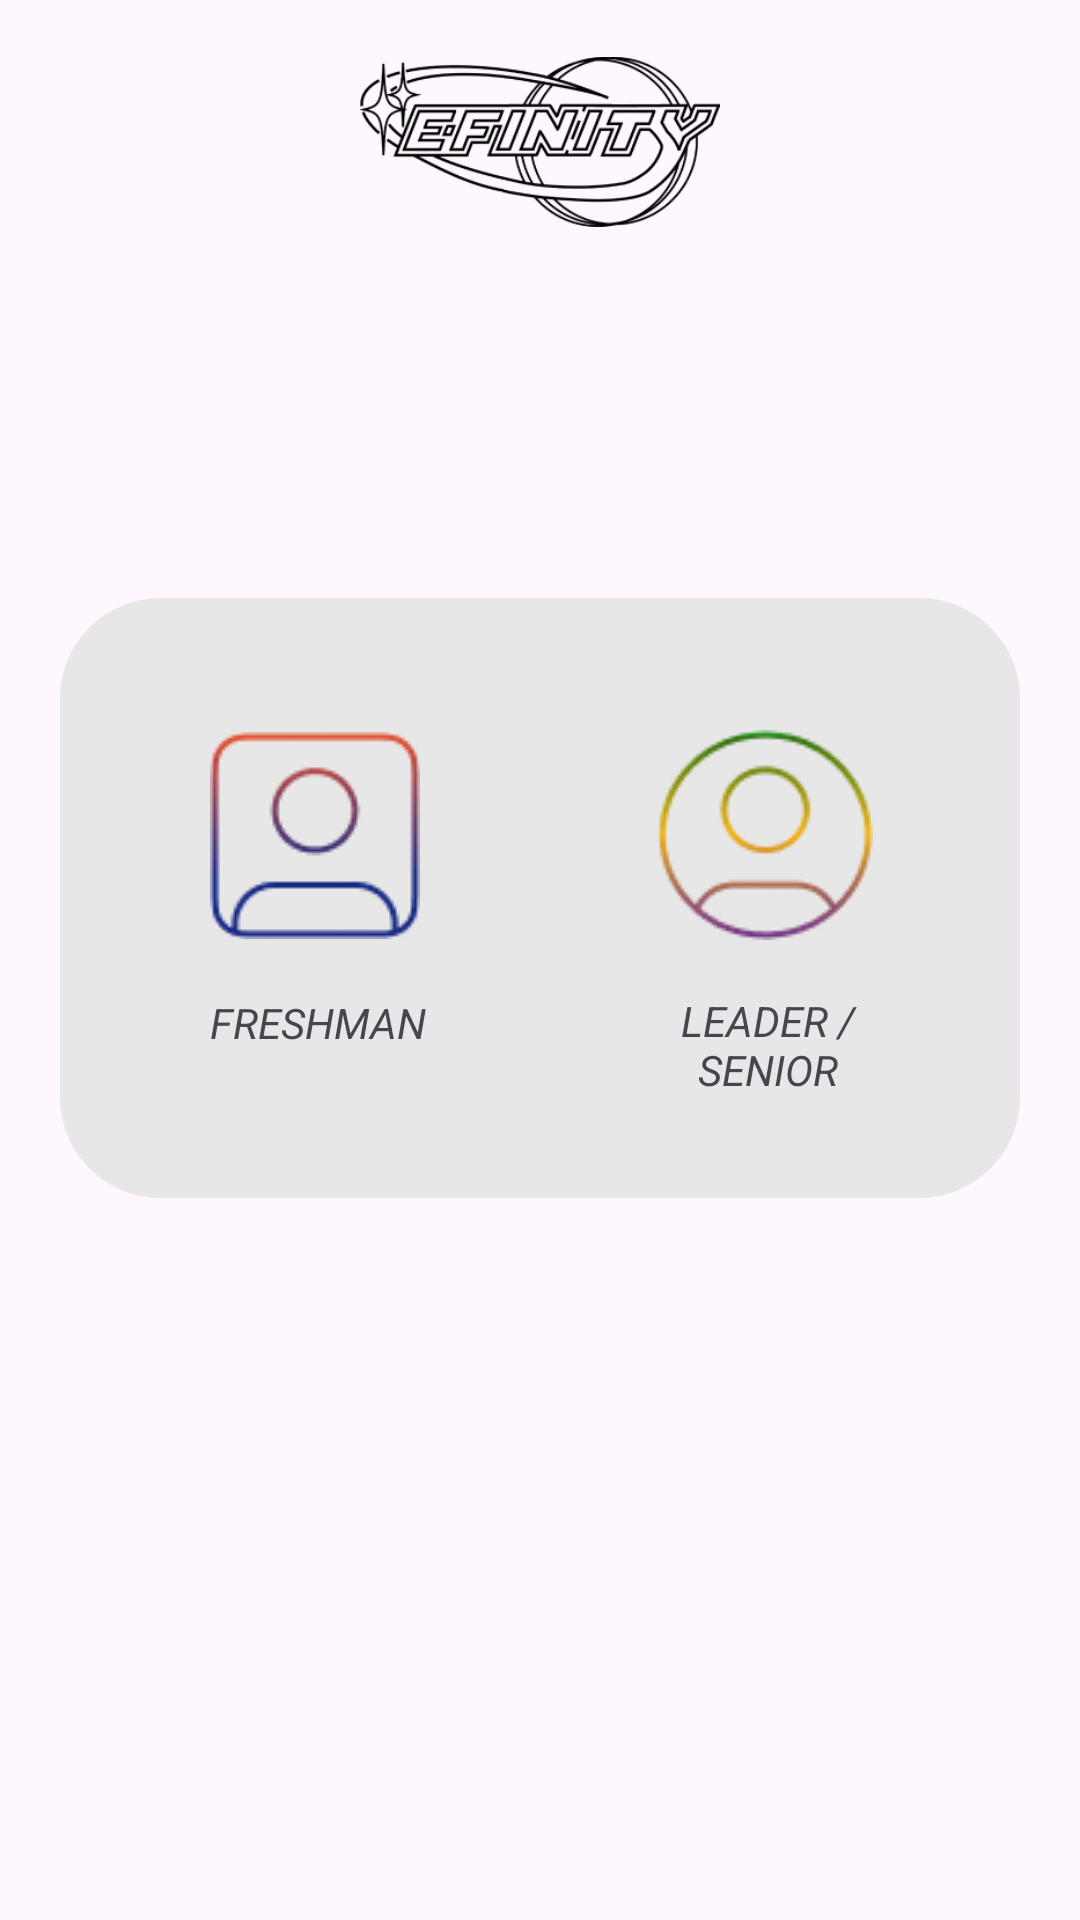

Android layout source for this screen:
<!-- AndroidManifest.xml: application theme Theme.Efinity -->
<!-- res/layout/activity_logorsign.xml -->
<?xml version="1.0" encoding="utf-8"?>
<androidx.constraintlayout.widget.ConstraintLayout xmlns:android="http://schemas.android.com/apk/res/android"
    xmlns:app="http://schemas.android.com/apk/res-auto"
    xmlns:tools="http://schemas.android.com/tools"
    android:layout_width="match_parent"
    android:layout_height="match_parent">

    <ImageView
        android:id="@+id/iv_logo"
        android:layout_width="120dp"
        android:layout_height="60dp"
        android:src="@drawable/efinitylogo"
        app:layout_constraintBottom_toBottomOf="parent"
        app:layout_constraintLeft_toLeftOf="parent"
        app:layout_constraintRight_toRightOf="parent"
        app:layout_constraintTop_toTopOf="parent"
        app:layout_constraintVertical_bias="0.03" />

    <RelativeLayout
        android:layout_width="320dp"
        android:layout_height="200dp"
        android:background="@drawable/border"
        app:layout_constraintBottom_toBottomOf="parent"
        app:layout_constraintEnd_toEndOf="parent"
        app:layout_constraintStart_toStartOf="parent"
        app:layout_constraintTop_toTopOf="parent"
        app:layout_constraintVertical_bias="0.453">

        <ImageButton
            android:id="@+id/freshButton"
            android:layout_width="130dp"
            android:layout_height="100dp"
            android:layout_alignParentStart="true"
            android:layout_alignParentTop="true"
            android:layout_marginStart="20dp"
            android:layout_marginTop="29dp"
            android:background="#E7E7E7"
            android:contentDescription="Button for Freshman"
            android:src="@drawable/freshbutton" />

        <TextView
            android:layout_width="100dp"
            android:layout_height="25dp"
            android:layout_marginStart="36dp"
            android:layout_marginTop="129dp"
            android:gravity="center"
            android:text="FRESHMAN"
            android:textStyle="italic" />

        <ImageButton
            android:id="@+id/leaderButton"
            android:layout_width="130dp"
            android:layout_height="100dp"
            android:layout_alignParentStart="true"
            android:layout_alignParentTop="true"
            android:layout_marginStart="170dp"
            android:layout_marginTop="29dp"
            android:background="#E7E7E7"
            android:contentDescription="Button For Leader"
            android:src="@drawable/leadbutton" />

        <TextView
            android:layout_width="100dp"
            android:layout_height="40dp"
            android:layout_marginStart="186dp"
            android:layout_marginTop="129dp"
            android:gravity="center"
            android:text="LEADER / SENIOR"
            android:textStyle="italic" />
    </RelativeLayout>




</androidx.constraintlayout.widget.ConstraintLayout>
<!-- resources referenced by this layout -->
<resources>
  <!-- drawable border (drawable) -->
  <?xml version="1.0" encoding="utf-8"?>
  <shape xmlns:android="http://schemas.android.com/apk/res/android">
      <solid android:color="#E7E7E7"></solid>
      <stroke android:width="7dp" android:color="#E7E7E7"/>
      <corners android:radius="30dp"/>
  
  </shape>
  <!-- drawable efinitylogo: png bitmap (drawable, 17975 bytes) -->
  <!-- drawable freshbutton: png bitmap (drawable, 3417 bytes) -->
  <!-- drawable leadbutton: png bitmap (drawable, 4295 bytes) -->
  <style name="Theme.Efinity" parent="Base.Theme.Efinity" />
  <style name="Base.Theme.Efinity" parent="Theme.Material3.DayNight.NoActionBar">
          
          
      </style>
</resources>
